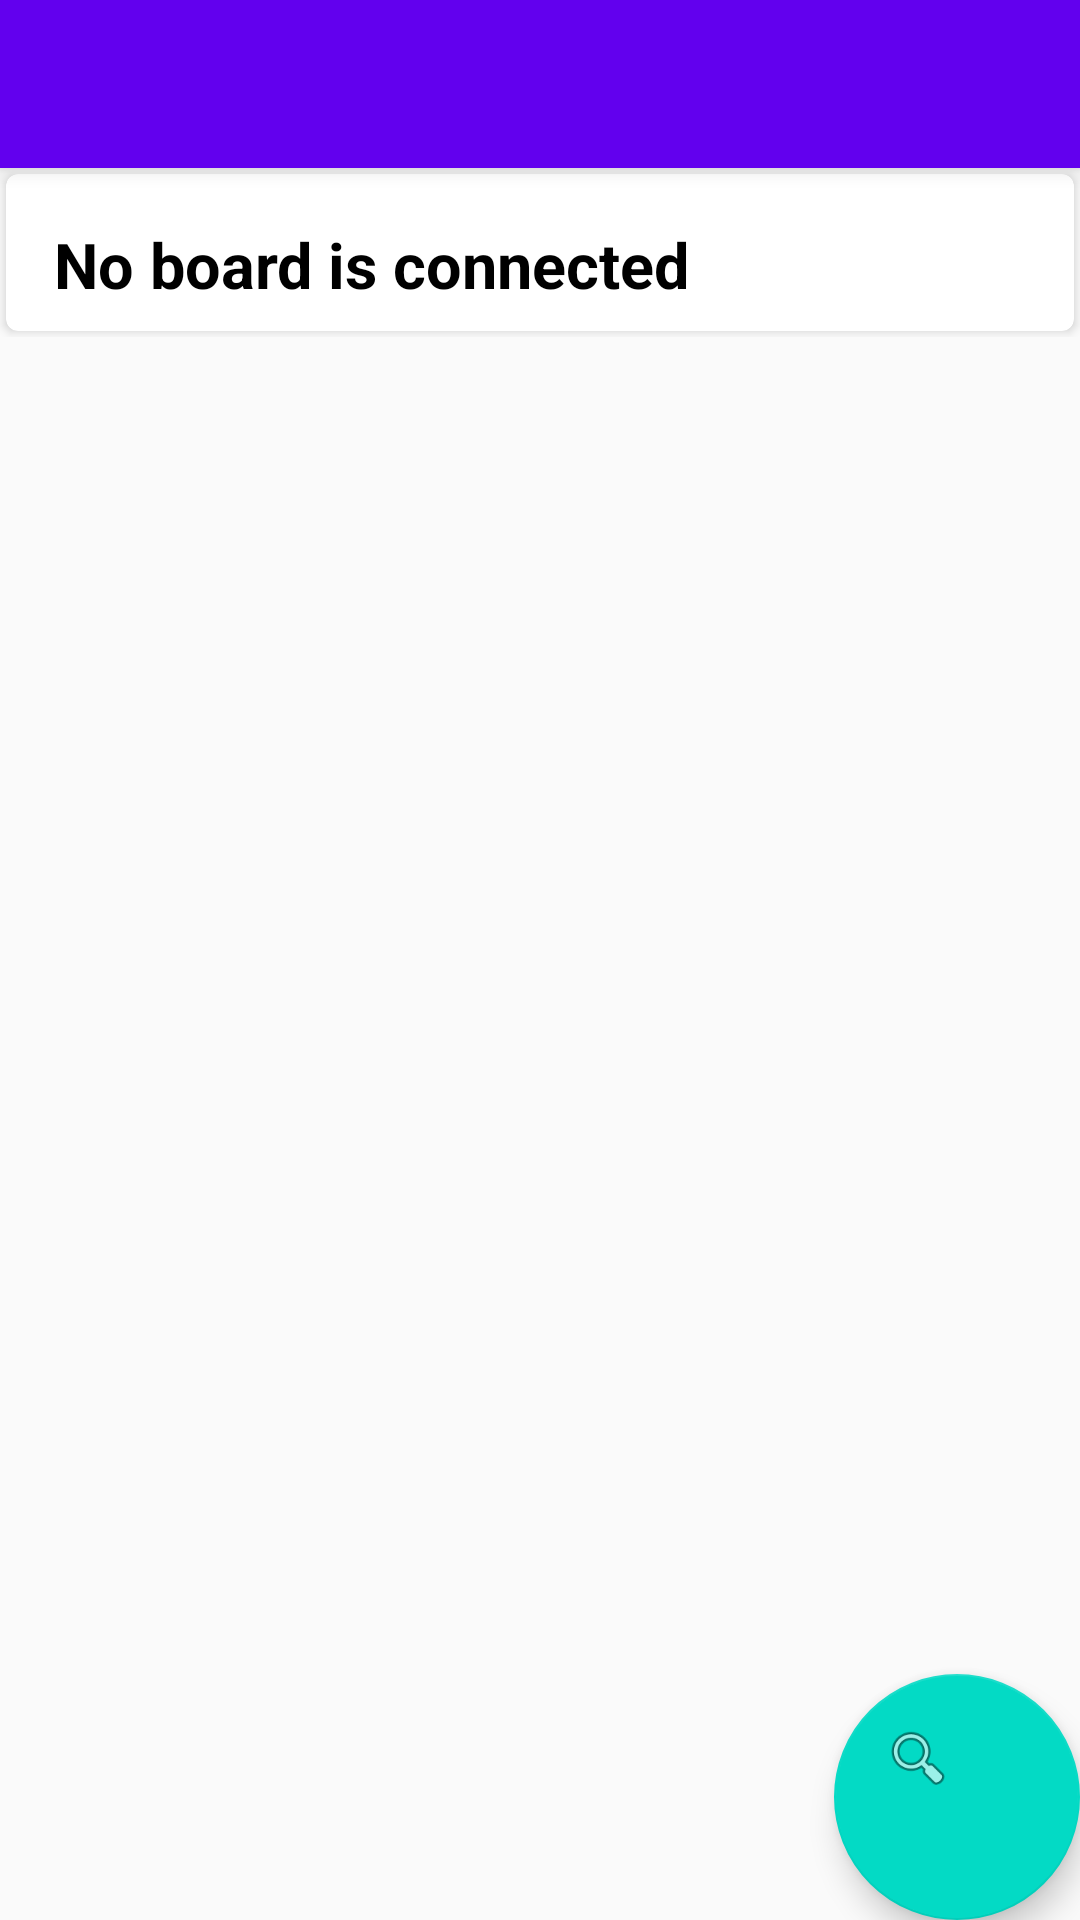

Layout XML and referenced resources for this Android screen:
<!-- AndroidManifest.xml: activity theme AppTheme.NoActionBar -->
<!-- res/layout/activity_main.xml -->
<?xml version="1.0" encoding="utf-8"?>
<android.support.design.widget.CoordinatorLayout xmlns:android="http://schemas.android.com/apk/res/android"
    xmlns:app="http://schemas.android.com/apk/res-auto"
    xmlns:tools="http://schemas.android.com/tools"
    android:layout_width="match_parent"
    android:layout_height="match_parent"
    tools:context=".MainActivity">

    <android.support.design.widget.AppBarLayout
        android:layout_width="match_parent"
        android:layout_height="wrap_content"
        android:theme="@style/AppTheme.AppBarOverlay">

        <android.support.v7.widget.Toolbar
            android:id="@+id/toolbar"
            android:layout_width="match_parent"
            android:layout_height="?attr/actionBarSize"
            android:background="?attr/colorPrimary"
            app:popupTheme="@style/AppTheme.PopupOverlay" />

    </android.support.design.widget.AppBarLayout>

    <ProgressBar
        android:id="@+id/progressbar"
        style="?android:attr/progressBarStyle"
        android:layout_width="100dp"
        android:layout_height="100dp"
        android:layout_gravity="center"
        android:elevation="8dp"
        android:indeterminate="true"
        android:visibility="visible" />


    <LinearLayout
        app:layout_behavior="@string/appbar_scrolling_view_behavior"
        android:layout_width="match_parent"
        android:layout_height="match_parent"
        android:orientation="vertical">
        <include layout="@layout/no_board"/>

        <android.support.v7.widget.RecyclerView
            android:id="@+id/recycler_view_baords"
            android:layout_width="match_parent"
            android:layout_height="wrap_content"
            android:orientation="horizontal"
            android:visibility="visible">

        </android.support.v7.widget.RecyclerView>
        <android.support.v7.widget.RecyclerView
            android:id="@+id/recycler_view_files"
            android:layout_width="match_parent"
            android:layout_height="match_parent"></android.support.v7.widget.RecyclerView>
    </LinearLayout>

    <android.support.design.widget.FloatingActionButton
        android:id="@+id/fab"
        android:layout_width="82dp"
        android:layout_height="82dp"
        android:layout_gravity="bottom|end"
        android:layout_margin="@dimen/fab_margin"
        app:srcCompat="@android:drawable/ic_menu_search" />

</android.support.design.widget.CoordinatorLayout>
<!-- res/layout/no_board.xml (included above) -->
<?xml version="1.0" encoding="utf-8"?>
<LinearLayout xmlns:android="http://schemas.android.com/apk/res/android"
    xmlns:card_view="http://schemas.android.com/apk/res-auto"
    android:layout_width="match_parent"
    android:layout_height="wrap_content">

    <android.support.v7.widget.CardView
        android:layout_width="match_parent"
        android:layout_height="wrap_content"
        android:layout_margin="2dp"
        card_view:cardCornerRadius="4dp">

        <android.support.v7.widget.LinearLayoutCompat
            android:layout_width="match_parent"
            android:layout_height="wrap_content"
            android:orientation="vertical">

            <TextView
                android:id="@+id/no_board"
                android:layout_width="wrap_content"
                android:layout_height="wrap_content"
                android:layout_marginBottom="8dp"
                android:layout_marginStart="16dp"
                android:layout_marginTop="16dp"
                android:text="@string/no_board_connected"
                android:textColor="@android:color/black"
                android:textSize="21sp"
                android:textStyle="bold" />

        </android.support.v7.widget.LinearLayoutCompat>
    </android.support.v7.widget.CardView>
</LinearLayout>
<!-- resources referenced by this layout -->
<resources>
  <string name="no_board_connected">No board is connected</string>
  <style name="AppTheme.AppBarOverlay" parent="ThemeOverlay.AppCompat.Dark.ActionBar" />
  <style name="AppTheme.PopupOverlay" parent="ThemeOverlay.AppCompat.Light" />
  <style name="AppTheme.NoActionBar">
          <item name="windowActionBar">false</item>
          <item name="windowNoTitle">true</item>
      </style>
</resources>
